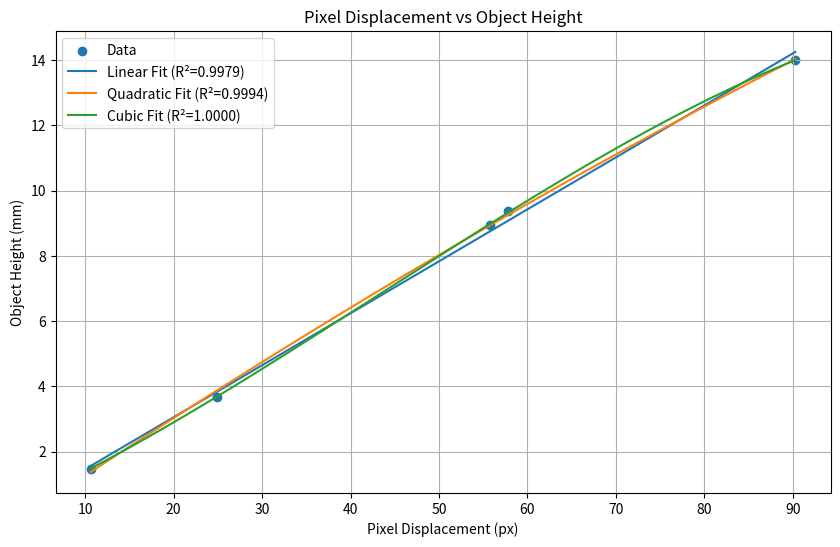

This figure's Python source:
import numpy as np
import matplotlib.pyplot as plt
from scipy.optimize import curve_fit

# Data
Y = np.array([1.48, 3.68, 8.94, 9.36, 14])
X = np.array([10.624730492162254, 24.845142675791827, 55.76918980683254, 57.79133423763752, 90.29026037917573])

# Define the functions to fit
def linear_func(x, a, b):
    return a * x + b

def quadratic_func(x, a, b, c):
    return a * x**2 + b * x + c

def cubic_func(x, a, b, c, d):
    return a * x**3 + b * x**2 + c * x + d

# Fit the curves
popt_linear, _ = curve_fit(linear_func, X, Y)
popt_quadratic, _ = curve_fit(quadratic_func, X, Y)
popt_cubic, _ = curve_fit(cubic_func, X, Y)

# Generate curve values for plotting
x_curve = np.linspace(min(X), max(X), 1000)
y_linear = linear_func(x_curve, *popt_linear)
y_quadratic = quadratic_func(x_curve, *popt_quadratic)
y_cubic = cubic_func(x_curve, *popt_cubic)

# Calculate R-squared (coefficient of determination) to evaluate goodness of fit
def r_squared(y_true, y_pred):
    ss_res = np.sum((y_true - y_pred)**2)
    ss_tot = np.sum((y_true - np.mean(y_true))**2)
    return 1 - (ss_res / ss_tot)

# Evaluate R-squared for each fit
r2_linear = r_squared(Y, linear_func(X, *popt_linear))
r2_quadratic = r_squared(Y, quadratic_func(X, *popt_quadratic))
r2_cubic = r_squared(Y, cubic_func(X, *popt_cubic))

# Plotting
plt.figure(figsize=(10, 6))
plt.scatter(X, Y, label='Data')
plt.plot(x_curve, y_linear, label=f'Linear Fit (R²={r2_linear:.4f})')
plt.plot(x_curve, y_quadratic, label=f'Quadratic Fit (R²={r2_quadratic:.4f})')
plt.plot(x_curve, y_cubic, label=f'Cubic Fit (R²={r2_cubic:.4f})')
plt.xlabel('Pixel Displacement (px)')
plt.ylabel('Object Height (mm)')
plt.title('Pixel Displacement vs Object Height')
plt.legend()
plt.grid(True)
plt.show()
